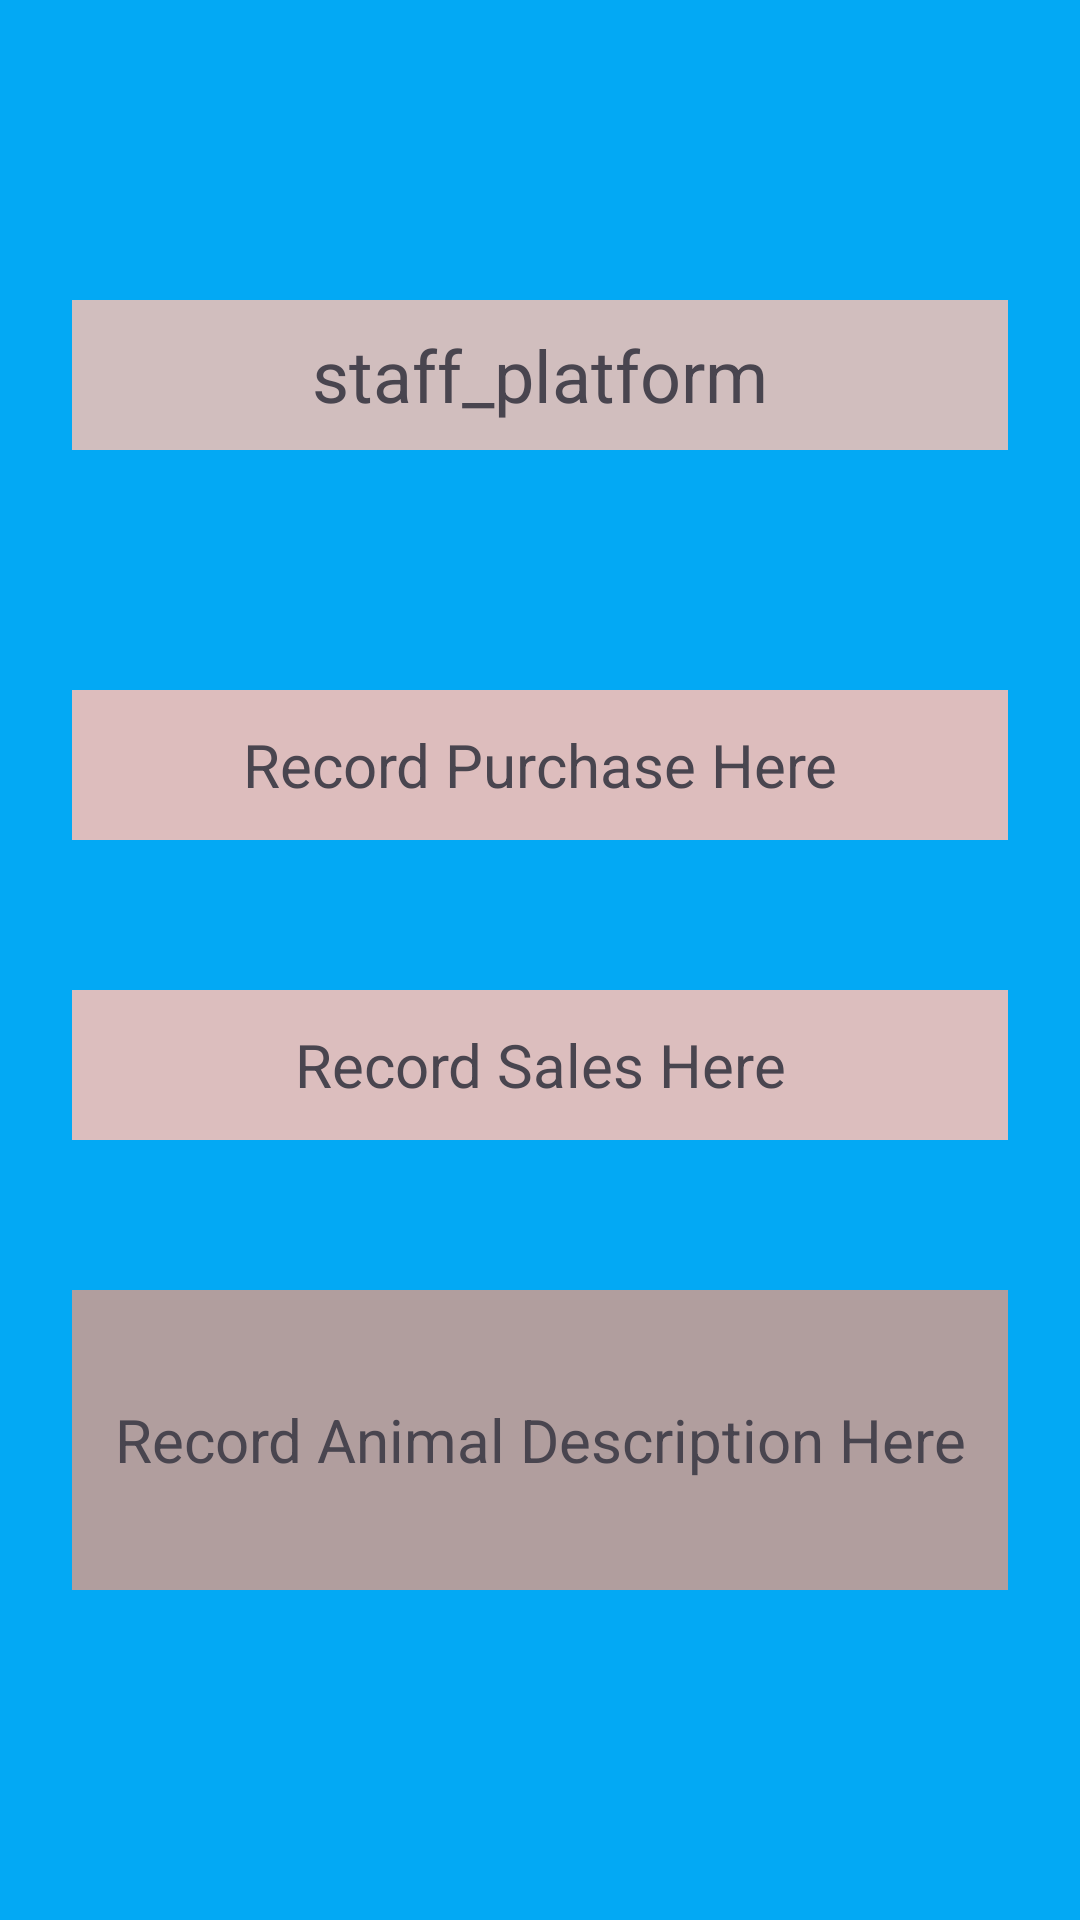

Layout XML and referenced resources for this Android screen:
<!-- AndroidManifest.xml: application theme Theme.PeterIvansFarm -->
<!-- res/layout/fragment_staff.xml -->
<?xml version="1.0" encoding="utf-8"?>
<androidx.constraintlayout.widget.ConstraintLayout xmlns:android="http://schemas.android.com/apk/res/android"
    xmlns:app="http://schemas.android.com/apk/res-auto"
    xmlns:tools="http://schemas.android.com/tools"
    android:id="@+id/frameLayout2"
    android:layout_width="match_parent"
    android:layout_height="match_parent"
    android:background="#2196F3"
    android:backgroundTint="#03A9F4"
    tools:context=".Staff">

    <TextView
        android:id="@+id/textView8"
        android:layout_width="match_parent"
        android:layout_height="50dp"
        android:layout_marginStart="24dp"
        android:layout_marginTop="100dp"
        android:layout_marginEnd="24dp"
        android:background="#D1BEBE"
        android:gravity="center"
        android:text="@string/staff"
        android:textSize="24sp"
        app:layout_constraintEnd_toEndOf="parent"
        app:layout_constraintStart_toStartOf="parent"
        app:layout_constraintTop_toTopOf="parent" />

    <TextView
        android:id="@+id/textView5"
        android:layout_width="match_parent"
        android:layout_height="50dp"
        android:layout_marginStart="24dp"
        android:layout_marginTop="80dp"
        android:layout_marginEnd="24dp"
        android:background="#DDBDBD"
        android:gravity="center"
        android:text="@string/recordPurchaseMade"
        android:textSize="20sp"
        app:layout_constraintEnd_toEndOf="parent"
        app:layout_constraintStart_toStartOf="@+id/textView8"
        app:layout_constraintTop_toBottomOf="@+id/textView8" />

    <TextView
        android:id="@+id/textView6"
        android:layout_width="match_parent"
        android:layout_height="50dp"
        android:layout_marginStart="24dp"
        android:layout_marginTop="50dp"
        android:layout_marginEnd="24dp"
        android:background="#DCBEBE"
        android:gravity="center"
        android:text="@string/recordSaleMade"
        android:textSize="20sp"
        app:layout_constraintEnd_toEndOf="@+id/textView5"
        app:layout_constraintStart_toStartOf="@+id/textView5"
        app:layout_constraintTop_toBottomOf="@+id/textView5" />

    <TextView
        android:id="@+id/textView7"
        android:layout_width="match_parent"
        android:layout_height="100dp"
        android:layout_marginStart="24dp"
        android:layout_marginTop="50dp"
        android:layout_marginEnd="24dp"
        android:background="#CFC7C7"
        android:backgroundTint="#B19E9E"
        android:gravity="center"
        android:text="@string/animalDescription"
        android:textSize="20sp"
        app:layout_constraintEnd_toEndOf="@+id/textView6"
        app:layout_constraintStart_toStartOf="@+id/textView6"
        app:layout_constraintTop_toBottomOf="@+id/textView6" />

    <Button
        android:id="@+id/button2"
        android:layout_width="100dp"
        android:layout_height="100dp"
        android:layout_marginStart="24dp"
        android:layout_marginTop="44dp"
        android:layout_marginEnd="24dp"
        android:layout_marginBottom="106dp"
        android:text="@string/next"
        app:layout_constraintBottom_toBottomOf="parent"
        app:layout_constraintEnd_toEndOf="parent"
        app:layout_constraintHorizontal_bias="0.486"
        app:layout_constraintStart_toStartOf="@+id/textView7"
        app:layout_constraintTop_toBottomOf="@+id/textView7" />

</androidx.constraintlayout.widget.ConstraintLayout>
<!-- resources referenced by this layout -->
<resources>
  <string name="animalDescription">Record Animal Description Here</string>
  <string name="next">nxt</string>
  <string name="recordPurchaseMade">Record Purchase Here</string>
  <string name="recordSaleMade">Record Sales Here</string>
  <string name="staff">staff_platform</string>
  <style name="Theme.PeterIvansFarm" parent="Base.Theme.PeterIvansFarm" />
  <style name="Base.Theme.PeterIvansFarm" parent="Theme.Material3.DayNight.NoActionBar">
          
          
  
          <item name="colorPrimary">@color/green</item>
      </style>
  <color name="green">#4CBD32</color>
</resources>
